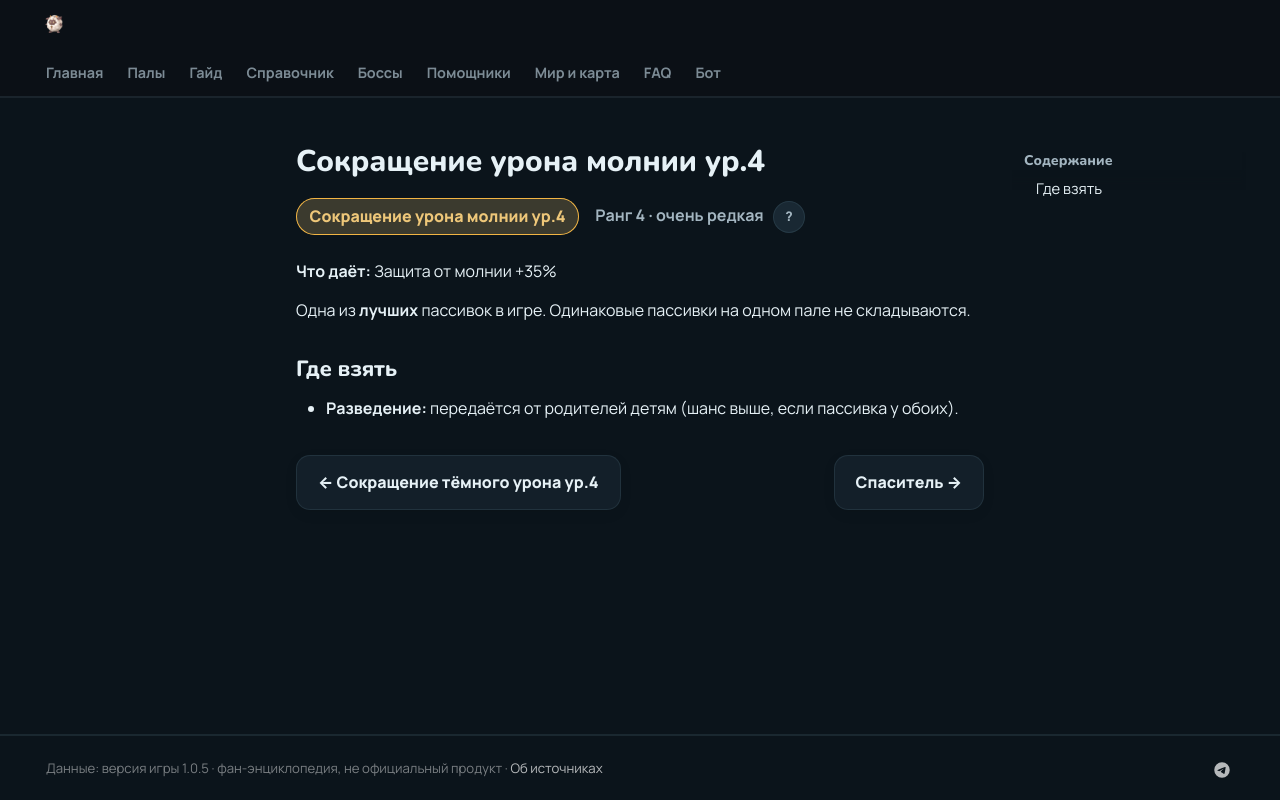

repository: 39den/palwiki · page: passivki/electric_damage_reduction_lv_4/index.html · generator: mkdocs

# Сокращение урона молнии ур.4

<div class="psv-hero" markdown="0"><span class="psv r-4 big">Сокращение урона молнии ур.4</span> <span class="rk">Ранг 4 · очень редкая <button class="hlp" data-tip="Ранг — насколько сильна пассивка: от −3 (вредная) до 4 (легендарная). Чем выше, тем реже встречается.">?</button></span></div>

**Что даёт:** Защита от молнии +35%

Одна из **лучших** пассивок в игре. Одинаковые пассивки на одном пале не складываются.

## Где взять

- 🧬 **Разведение:** передаётся от родителей детям (шанс выше, если пассивка у обоих).


<div class="pn" markdown="0"><a class="card-link" href="../../passivki/dark_damage_reduction_lv_4/">← Сокращение тёмного урона ур.4</a><a class="card-link" href="../../passivki/savior/">Спаситель →</a></div>
